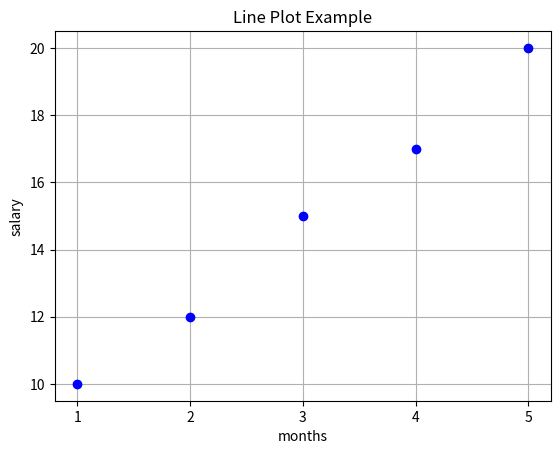

Here is the Python script that generated this plot:
import matplotlib.pyplot as pl  
x = [ '1',  2,  3,  4,  5]         
z = [10, 12, 15, 17, 20]

pl.plot(x, z,'bo')      # Plot x and y with circle markers on each point
pl.title('Line Plot Example') # Add a title to the plot
pl.xlabel('months')           # Label for the X-axis
pl.ylabel('salary')         # Label for the Y-axis
pl.grid(which = "both")
pl.show()                     # Display the plot
